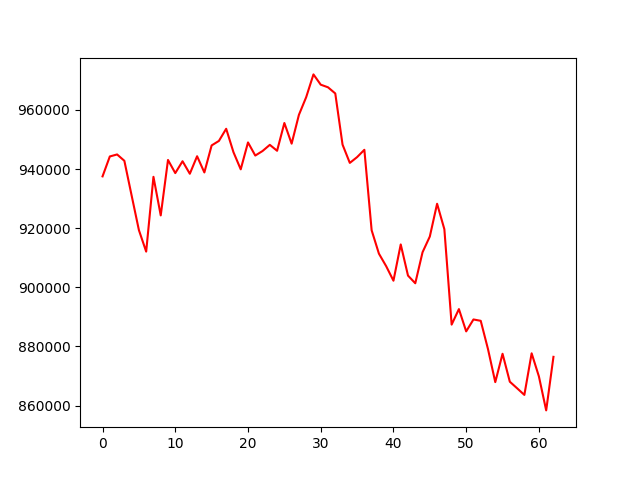

The data file committed next to this chart (first rows):
account_value, date, daily_return
937519, 2022-07-06, 
944251, 2022-07-07, 0.00718
944931, 2022-07-08, 0.0007206
942784, 2022-07-11, -0.002272
931028, 2022-07-12, -0.01247
919335, 2022-07-13, -0.01256
912068, 2022-07-14, -0.007904
937366, 2022-07-15, 0.02774
924317, 2022-07-18, -0.01392
943069, 2022-07-19, 0.02029
938627, 2022-07-20, -0.00471
942636, 2022-07-21, 0.004271
938404, 2022-07-22, -0.00449
944329, 2022-07-25, 0.006314
938846, 2022-07-26, -0.005807
947987, 2022-07-27, 0.009736
949508, 2022-07-28, 0.001605
953618, 2022-07-29, 0.004329
945706, 2022-08-01, -0.008297
939899, 2022-08-02, -0.00614
948996, 2022-08-03, 0.009679
944558, 2022-08-04, -0.004676
946094, 2022-08-05, 0.001626
948183, 2022-08-08, 0.002208
946176, 2022-08-09, -0.002117
955567, 2022-08-10, 0.009925
948583, 2022-08-11, -0.007309
958324, 2022-08-12, 0.01027
964306, 2022-08-15, 0.006242
972008, 2022-08-16, 0.007987
968532, 2022-08-17, -0.003576
967643, 2022-08-18, -0.0009178
965564, 2022-08-19, -0.002149
948259, 2022-08-22, -0.01792
942069, 2022-08-23, -0.006527
944029, 2022-08-24, 0.002081
946505, 2022-08-25, 0.002623
919295, 2022-08-26, -0.02875
911389, 2022-08-29, -0.0086
907131, 2022-08-30, -0.004671
902231, 2022-08-31, -0.005402
914498, 2022-09-01, 0.0136
903959, 2022-09-02, -0.01152
901362, 2022-09-06, -0.002873
911853, 2022-09-07, 0.01164
917177, 2022-09-08, 0.005839
928252, 2022-09-09, 0.01208
919649, 2022-09-12, -0.009268
887380, 2022-09-13, -0.03509
892627, 2022-09-14, 0.005913
885090, 2022-09-15, -0.008444
889122, 2022-09-16, 0.004556
888661, 2022-09-19, -0.0005187
879086, 2022-09-20, -0.01077
867926, 2022-09-21, -0.0127
877517, 2022-09-22, 0.01105
868069, 2022-09-23, -0.01077
865851, 2022-09-26, -0.002555
863603, 2022-09-27, -0.002596
877672, 2022-09-28, 0.01629
... 3 more rows
